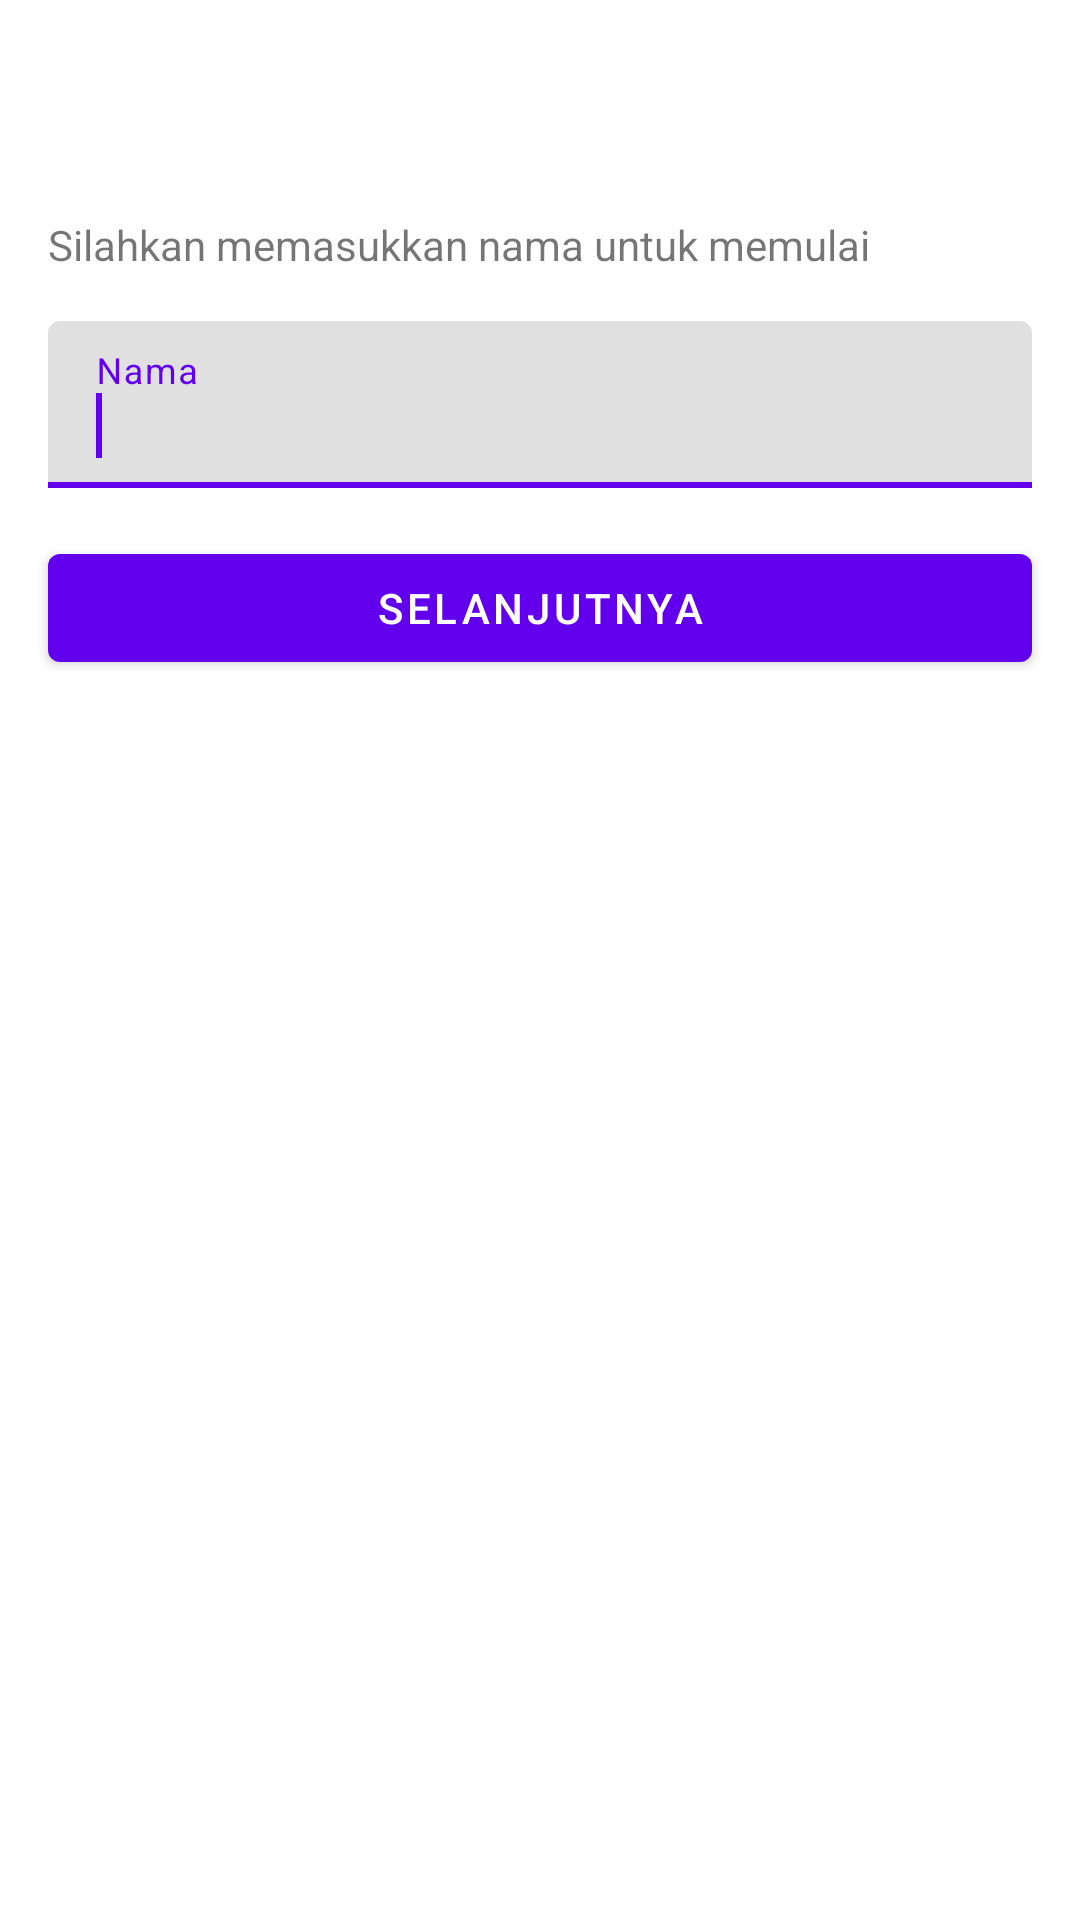

Layout XML and referenced resources for this Android screen:
<!-- AndroidManifest.xml: application theme Theme.AppResepObat -->
<!-- res/layout/fragment_consult.xml -->
<?xml version="1.0" encoding="utf-8"?>
<androidx.constraintlayout.widget.ConstraintLayout xmlns:android="http://schemas.android.com/apk/res/android"
    xmlns:app="http://schemas.android.com/apk/res-auto"
    xmlns:tools="http://schemas.android.com/tools"
    android:layout_width="match_parent"
    android:layout_height="match_parent"
    tools:context=".view.consult.ConsultFragment">

    <com.google.android.material.appbar.MaterialToolbar
        android:id="@+id/toolbar"
        android:layout_width="match_parent"
        android:layout_height="?android:attr/actionBarSize"
        android:background="@color/success_color"
        app:layout_constraintEnd_toEndOf="parent"
        app:layout_constraintStart_toStartOf="parent"
        app:layout_constraintTop_toTopOf="parent"
        app:titleTextColor="@color/white" />

    <TextView
        android:id="@+id/textView2"
        android:layout_width="match_parent"
        android:layout_height="19dp"
        android:layout_marginStart="16dp"
        android:layout_marginTop="16dp"
        android:layout_marginEnd="16dp"
        android:text="@string/text_guide_consultation"
        app:layout_constraintEnd_toEndOf="parent"
        app:layout_constraintStart_toStartOf="parent"
        app:layout_constraintTop_toBottomOf="@+id/toolbar" />

    <com.google.android.material.textfield.TextInputLayout
        android:id="@+id/ti_name"
        android:layout_width="match_parent"
        android:layout_height="wrap_content"
        android:layout_marginStart="16dp"
        android:layout_marginTop="16dp"
        android:layout_marginEnd="16dp"
        android:hint="@string/consultation_name_hint"
        app:layout_constraintEnd_toEndOf="parent"
        app:layout_constraintStart_toStartOf="parent"
        app:layout_constraintTop_toBottomOf="@+id/textView2">

        <com.google.android.material.textfield.TextInputEditText
            android:id="@+id/et_name"
            android:layout_width="match_parent"
            android:layout_height="wrap_content"
            android:inputType="textPersonName" />

        <requestFocus />

    </com.google.android.material.textfield.TextInputLayout>

    <Button
        android:id="@+id/btn_consult_create"
        android:layout_width="0dp"
        android:layout_height="wrap_content"
        android:layout_marginStart="16dp"
        android:layout_marginTop="16dp"
        android:layout_marginEnd="16dp"
        android:text="@string/button_consultation_text"
        app:layout_constraintEnd_toEndOf="parent"
        app:layout_constraintStart_toStartOf="parent"
        app:layout_constraintTop_toBottomOf="@+id/ti_name" />
</androidx.constraintlayout.widget.ConstraintLayout>
<!-- resources referenced by this layout -->
<resources>
  <string name="button_consultation_text">Selanjutnya</string>
  <string name="consultation_name_hint">Nama</string>
  <string name="text_guide_consultation">Silahkan memasukkan nama untuk memulai konsultasi.</string>
  <style name="Theme.AppResepObat" parent="Theme.MaterialComponents.DayNight.NoActionBar">
          
          <item name="colorPrimary">@color/purple_500</item>
          <item name="colorPrimaryVariant">@color/teal_700</item>
          <item name="colorOnPrimary">@color/white</item>
          
          <item name="colorSecondary">@color/teal_200</item>
          <item name="colorSecondaryVariant">@color/teal_700</item>
          <item name="colorOnSecondary">@color/black</item>
          
          <item name="android:statusBarColor" tools:targetApi="l">?attr/colorPrimaryVariant</item>
          
          <item name="android:homeAsUpIndicator">@drawable/ic_back</item>
      </style>
  <!-- not gathered from this repository: default colours our renderer supplied (Android Studio template values) -->
  <color name="purple_500">#FF6200EE</color>
  <color name="teal_200">#FF03DAC5</color>
  <color name="teal_700">#FF018786</color>
  <color name="black">#FF000000</color>
  <color name="white">#FFFFFFFF</color>
</resources>
